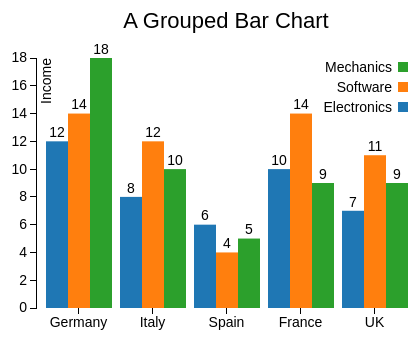
D3 v3 page, settled after 360 driven frames (6 s of simulated time); the page loaded 1 data file(s).


var color =  d3.scale.category10();

var margin = {top: 70, right: 70, bottom: 30, left: 50},
    w = 500 - margin.left - margin.right,
    h = 350 - margin.top - margin.bottom;

var x0 = d3.scale.ordinal()
    .rangeRoundBands([0, w], .1);
var x1 = d3.scale.ordinal();
var y = d3.scale.linear()
    .range([h, 0]);

var xAxis = d3.svg.axis()
    .scale(x0)  
    .orient("bottom");

var yAxis = d3.svg.axis()
    .scale(y)
    .orient("left")
 //   .tickFormat(d3.format(".0%"));  
   
var yGrid = d3.svg.axis()
    .scale(y)
    .orient("left")
    .ticks(5)
    .tickSize(-w, 0, 0)
    .tickFormat("")  

var svg = d3.select("body").append("svg")
    .attr("width", w + margin.left + margin.right)
    .attr("height", h + margin.top + margin.bottom)
    .append("g")
    .attr("transform", "translate(" + margin.left + "," + margin.top + ")");

d3.csv("data_05.csv", function(error, data) {
  
  var sectorNames = d3.keys(data[0]).filter(function(key) { 
           return key !== "Country"; });
  data.forEach(function(d) {
      d.countries = sectorNames.map(function(name) { 
            return {name: name, value: +d[name]}; });
  });  

  x0.domain(data.map(function(d) { return d.Country; }));
  x1.domain(sectorNames).rangeRoundBands([0, x0.rangeBand()]);
  y.domain([0, d3.max(data, function(d) { 
       return d3.max(d.countries, function(d) { return d.value; }); })]);

  svg.append("g")
      .attr("class", "x axis")
      .attr("transform", "translate(0," + h + ")")
      .call(xAxis);

  svg.append("g")
      .attr("class", "y axis")
      .call(yAxis)
      
  svg.append("g")         
      .attr("class", "grid")
      .call(yGrid); 

  var country = svg.selectAll(".country")
      .data(data)
      .enter().append("g")
      .attr("class", "country")
      .attr("transform", function(d) { return "translate(" + x0(d.Country) + ",0)"; }); 

  country.selectAll("rect")
      .data(function(d) { return d.countries; })
      .enter().append("rect")
      .attr("width", x1.rangeBand()) 
      .attr("x", function(d) { return x1(d.name); }) 
      .attr("y", function(d) { return y(d.value); }) 
      .attr("height", function(d) { return h - y(d.value); })
      .style("fill", function(d) { return color(d.name); });
 
var pointlabels = country.selectAll(".pointlabels")
      .data(function(d) { return d.countries; })
      .enter().append("g")
      .attr("class", "pointlabels")
      .attr("transform", function(d) { 
              return "translate(" + x1(d.name) + "," + y(d.value) + ")"; });
      
pointlabels.append("text")
      .attr("dy", "-0.3em")
      .attr("x", x1.rangeBand()/2)
      .attr("text-anchor", "middle")  
      .text(function(d) { return d.value; });

var legend = svg.selectAll(".legend")
      .data(color.domain().slice().reverse())
      .enter().append("g")
      .attr("class", "legend")
      .attr("transform", function(d, i) { 
               return "translate(0," + i * 20 + ")"; });
   
  legend.append("rect")
      .attr("x", w - 18)
      .attr("y", 4)
      .attr("width", 10)
      .attr("height", 10)
      .style("fill", color);

  legend.append("text")
      .attr("x", w - 24)
      .attr("y", 9)
      .attr("dy", ".35em")
      .style("text-anchor", "end")
      .text(function(d) { return d; });


});
var labels = svg.append("g")
       .attr("class","labels")
     
  labels.append("text")
      .attr("transform", "rotate(-90)")
      .attr("y", 5)
      .attr("dy", ".71em")
      .style("text-anchor", "end")
      .text("Income");
      
  var title = svg.append("g")
      .attr("class","title")
     
  title.append("text")
      .attr("x", (w / 2))             
      .attr("y", -30 )
      .attr("text-anchor", "middle")  
      .style("font-size", "22px") 
      .text("A Grouped Bar Chart");


### data: data_05.csv
Country, Electronics, Software, Mechanics
Germany, 12, 14, 18
Italy, 8, 12, 10
Spain, 6, 4, 5
France, 10, 14, 9
UK, 7, 11, 9